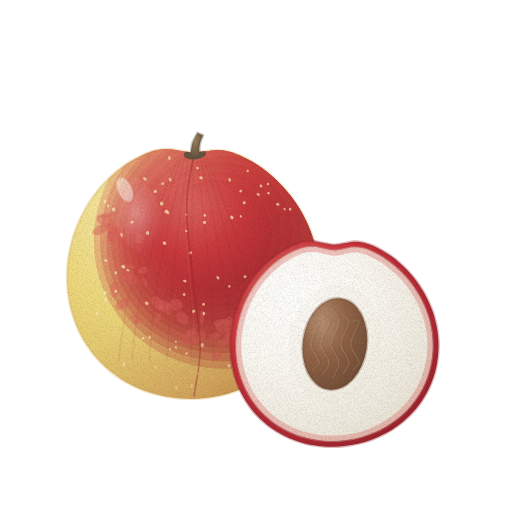
t = 0.00 s
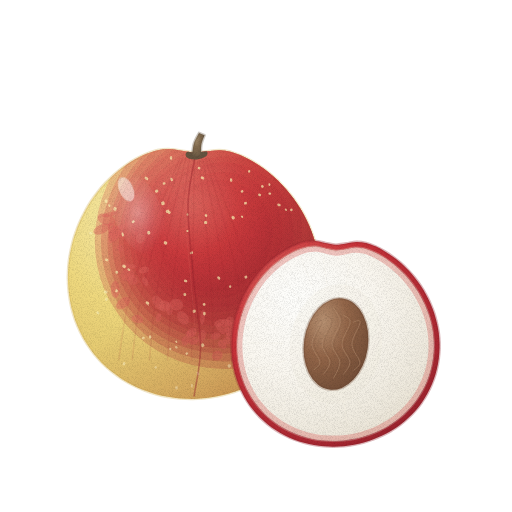
t = 1.43 s
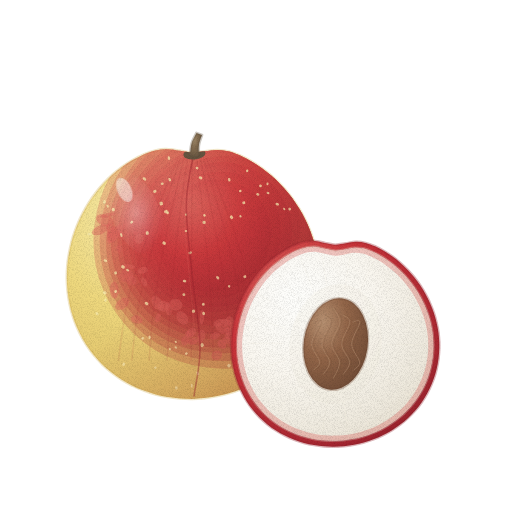
t = 2.85 s
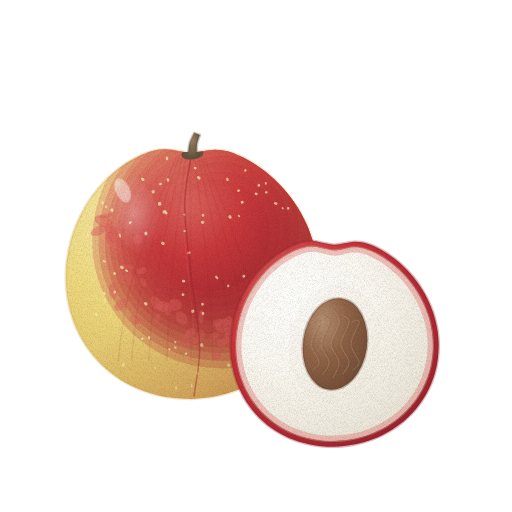
t = 3.80 s
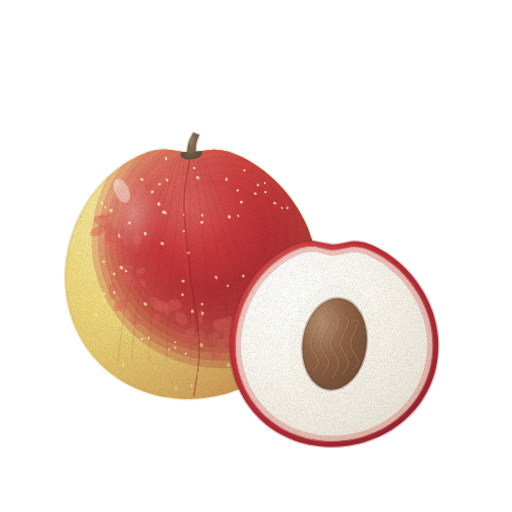
t = 4.75 s
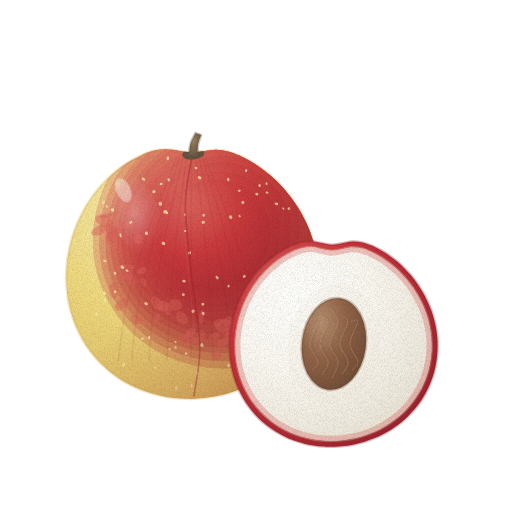
t = 6.18 s

The animated SVG that drew these frames (rendered in a browser with its animation timeline set to each time). Animation: 4 CSS @keyframes rules; one cycle of 7.60 s, repeats indefinitely.

<svg xmlns="http://www.w3.org/2000/svg" viewBox="0 0 512 512" role="img" aria-label="신비복숭아 — 움직임, 윤곽 없는 수채" data-asset="watercolor-shinbi-peach-motion" data-food="shinbi-peach" data-style="watercolor" data-variant="motion" stroke-linecap="round" stroke-linejoin="round"><title>신비복숭아</title><desc>솜털 없이 반질반질한 선홍 껍질에 연노랑 얼룩과 노란 잔점이 박힌 통 신비복숭아와, 겉과 달리 새하얀 우윳빛 과육 가운데 주름진 갈색 씨가 박힌 반쪽.</desc><style>[data-asset="watercolor-shinbi-peach-motion"] [data-part="whole"]{transform-box:view-box;transform-origin:192px 404px;animation:watercolor-shinbi-peach-motion-m0 7.6s cubic-bezier(.37,0,.63,1) -0.76s infinite}[data-asset="watercolor-shinbi-peach-motion"] [data-part="stem"]{transform-box:view-box;transform-origin:194px 156px;animation:watercolor-shinbi-peach-motion-m1 7.6s cubic-bezier(.37,0,.63,1) -2.28s infinite}[data-asset="watercolor-shinbi-peach-motion"] [data-part="half"]{transform-box:view-box;transform-origin:334px 450px;animation:watercolor-shinbi-peach-motion-m2 7.6s cubic-bezier(.37,0,.63,1) -3.648s infinite}[data-asset="watercolor-shinbi-peach-motion"] [data-part="shine"]{transform-box:fill-box;transform-origin:center;animation:watercolor-shinbi-peach-motion-m3 7.6s cubic-bezier(.37,0,.63,1) 0s infinite}@keyframes watercolor-shinbi-peach-motion-m0{0%,100%{rotate:0deg}25%{rotate:0.6deg}75%{rotate:-0.6deg}}@keyframes watercolor-shinbi-peach-motion-m1{0%,100%{rotate:0deg}25%{rotate:0.675deg}75%{rotate:-0.6deg}}@keyframes watercolor-shinbi-peach-motion-m2{0%,100%{rotate:0deg}25%{rotate:-0.6deg}75%{rotate:0.6deg}}@keyframes watercolor-shinbi-peach-motion-m3{0%,100%{opacity:0.7}25%{opacity:0.775}75%{opacity:0.625}}@media (prefers-reduced-motion:reduce){[data-asset="watercolor-shinbi-peach-motion"] *{animation:none!important}}</style><defs><radialGradient id="watercolor-shinbi-peach-motion-g-skin-soft" cx="0.3" cy="0.26" r="0.84"><stop offset="0" stop-color="#f8edaf"/><stop offset="0.45" stop-color="#eed87e"/><stop offset="0.86" stop-color="#dfc168"/><stop offset="1" stop-color="#d6b35b"/></radialGradient><clipPath id="watercolor-shinbi-peach-motion-clip0"><path d="M318.7 272 C318.8 276.2 318.8 280.5 318.5 284.7 C318.2 288.9 317.7 293.2 317 297.4 C316.3 301.5 315.4 305.7 314.2 309.8 C313 313.9 311.6 317.9 310 321.9 C308.4 325.8 306.6 329.7 304.6 333.4 C302.6 337.1 300.4 340.8 298 344.2 C295.6 347.7 293 351.1 290.3 354.2 C287.5 357.4 284.6 360.5 281.6 363.4 C278.5 366.2 275.3 368.9 272 371.5 C268.7 374 265.3 376.4 261.8 378.6 C258.3 380.7 254.7 382.8 251 384.6 C247.3 386.4 243.5 388.1 239.7 389.6 C235.9 391 232 392.3 228.1 393.5 C224.2 394.6 220.2 395.5 216.2 396.3 C212.3 397.1 208.2 397.7 204.2 398.1 C200.1 398.5 196.1 398.8 192 398.9 C187.9 398.9 183.8 398.8 179.8 398.5 C175.7 398.2 171.6 397.8 167.6 397.1 C163.6 396.4 159.5 395.6 155.6 394.5 C151.6 393.4 147.6 392.2 143.8 390.7 C139.9 389.3 136.1 387.7 132.4 385.8 C128.6 384 125 381.9 121.4 379.7 C117.9 377.5 114.5 375 111.2 372.4 C107.9 369.8 104.7 367 101.7 364.1 C98.8 361.1 95.9 357.9 93.2 354.7 C90.6 351.4 88.1 347.9 85.8 344.4 C83.5 340.8 81.4 337.1 79.5 333.3 C77.6 329.5 75.9 325.6 74.4 321.7 C73 317.7 71.7 313.6 70.6 309.6 C69.6 305.5 68.7 301.3 68.1 297.1 C67.5 293 67 288.8 66.8 284.6 C66.6 280.4 66.5 276.1 66.7 272 C66.8 267.9 67.2 263.8 67.7 259.8 C68.3 255.7 69 251.7 69.9 247.7 C70.8 243.7 71.8 239.8 73 235.9 C74.3 232 75.7 228.2 77.2 224.5 C78.8 220.7 80.5 217 82.4 213.4 C84.2 209.8 86.3 206.2 88.4 202.8 C90.6 199.4 93 196 95.5 192.8 C97.9 189.5 100.6 186.4 103.4 183.4 C106.2 180.4 109.1 177.5 112.2 174.7 C115.2 172 118.5 169.4 121.8 166.9 C125.1 164.5 128.6 162.2 132.2 160.1 C135.8 158.1 139.5 156.1 143.3 154.5 C147.1 152.9 151 151.4 155 150.5 C158.9 149.6 163 149.1 167.1 149.2 C171.2 149.2 175.3 150.3 179.5 150.8 C183.6 151.3 187.8 152.3 192 152.4 C196.2 152.4 200.4 151.6 204.5 151.2 C208.6 150.8 212.7 149.9 216.8 149.9 C220.8 150 224.8 150.6 228.7 151.5 C232.6 152.5 236.5 154.1 240.2 155.7 C244 157.3 247.6 159.3 251.1 161.3 C254.7 163.4 258.1 165.7 261.5 168.1 C264.8 170.4 268 173 271.1 175.7 C274.1 178.3 277.1 181.1 279.9 184.1 C282.8 187 285.5 190 288 193.2 C290.6 196.3 293 199.6 295.3 203 C297.6 206.3 299.8 209.8 301.8 213.3 C303.7 216.9 305.6 220.5 307.3 224.3 C308.9 228 310.5 231.8 311.8 235.7 C313.1 239.5 314.3 243.5 315.3 247.5 C316.2 251.5 317 255.5 317.6 259.6 C318.2 263.7 318.5 267.8 318.7 272Z"/></clipPath><radialGradient id="watercolor-shinbi-peach-motion-g-red-soft" cx="0.3" cy="0.26" r="0.84"><stop offset="0" stop-color="#da625c"/><stop offset="0.45" stop-color="#c83339"/><stop offset="0.86" stop-color="#aa2832"/><stop offset="1" stop-color="#97222d"/></radialGradient><linearGradient id="watercolor-shinbi-peach-motion-fade3" x1="0" y1="0" x2="1" y2="1"><stop offset="0" stop-color="#97222d" stop-opacity="0"/><stop offset="0.45" stop-color="#97222d" stop-opacity="0"/><stop offset="1" stop-color="#97222d" stop-opacity="0.32"/></linearGradient><radialGradient id="watercolor-shinbi-peach-motion-gloss"><stop stop-color="#fffdf9" stop-opacity=".85"/><stop offset=".6" stop-color="#fffdf9" stop-opacity=".25"/><stop offset="1" stop-color="#fffdf9" stop-opacity="0"/></radialGradient><radialGradient id="watercolor-shinbi-peach-motion-g-stem-soft" cx="0.3" cy="0.26" r="0.84"><stop offset="0" stop-color="#a08a6a"/><stop offset="0.45" stop-color="#826b4f"/><stop offset="0.86" stop-color="#705d46"/><stop offset="1" stop-color="#655440"/></radialGradient><radialGradient id="watercolor-shinbi-peach-motion-g-flesh-soft" cx="0.3" cy="0.26" r="0.84"><stop offset="0" stop-color="#fefefc"/><stop offset="0.45" stop-color="#faf7f0"/><stop offset="0.86" stop-color="#eee9dd"/><stop offset="1" stop-color="#e7e0d1"/></radialGradient><clipPath id="watercolor-shinbi-peach-motion-clip1"><path d="M432.5 342 C432.7 345.3 432.6 348.6 432.4 351.9 C432.2 355.2 431.8 358.5 431.2 361.7 C430.7 365 429.9 368.2 429 371.4 C428.1 374.6 427.1 377.7 425.8 380.8 C424.6 383.8 423.1 386.9 421.6 389.8 C420 392.6 418.3 395.5 416.4 398.2 C414.6 400.9 412.5 403.5 410.4 406 C408.3 408.5 406 410.8 403.7 413.1 C401.3 415.3 398.8 417.4 396.2 419.4 C393.7 421.3 391 423.2 388.3 424.9 C385.6 426.6 382.7 428.1 379.9 429.6 C377 431 374.1 432.3 371.1 433.4 C368.2 434.6 365.1 435.6 362.1 436.5 C359 437.3 356 438.1 352.9 438.7 C349.8 439.3 346.6 439.8 343.5 440.1 C340.3 440.4 337.2 440.6 334 440.7 C330.8 440.7 327.7 440.6 324.5 440.4 C321.3 440.2 318.2 439.8 315 439.3 C311.9 438.8 308.8 438.1 305.7 437.3 C302.6 436.5 299.5 435.5 296.5 434.4 C293.5 433.2 290.5 432 287.6 430.5 C284.7 429.1 281.9 427.5 279.1 425.8 C276.4 424 273.7 422.1 271.2 420.1 C268.6 418.1 266.1 415.9 263.8 413.6 C261.5 411.3 259.3 408.8 257.2 406.3 C255.1 403.7 253.2 401.1 251.4 398.3 C249.6 395.5 248 392.6 246.5 389.7 C245 386.8 243.7 383.7 242.6 380.6 C241.4 377.5 240.4 374.4 239.6 371.2 C238.8 368 238.1 364.8 237.6 361.6 C237.1 358.3 236.8 355 236.6 351.8 C236.4 348.5 236.4 345.2 236.5 342 C236.7 338.8 236.9 335.6 237.3 332.5 C237.8 329.3 238.3 326.2 239 323.1 C239.7 320 240.5 316.9 241.5 313.9 C242.4 310.9 243.5 307.9 244.7 305 C245.9 302.1 247.3 299.2 248.7 296.4 C250.2 293.6 251.8 290.9 253.5 288.2 C255.2 285.5 257 282.9 258.9 280.4 C260.8 277.9 262.9 275.4 265.1 273.1 C267.2 270.7 269.5 268.5 271.9 266.3 C274.3 264.2 276.8 262.2 279.4 260.3 C282 258.4 284.7 256.6 287.5 255 C290.3 253.4 293.2 251.9 296.1 250.6 C299.1 249.4 302.1 248.3 305.2 247.7 C308.3 247 311.4 246.8 314.6 247 C317.8 247.3 321 248.4 324.3 249.1 C327.5 249.7 330.8 250.7 334 250.7 C337.2 250.8 340.5 249.9 343.7 249.4 C346.9 248.8 350.1 247.8 353.3 247.6 C356.4 247.5 359.5 247.8 362.6 248.4 C365.6 249.1 368.6 250.3 371.5 251.6 C374.4 252.8 377.3 254.3 380 255.9 C382.8 257.5 385.4 259.3 388 261.2 C390.6 263 393.1 265 395.5 267.1 C397.9 269.1 400.2 271.3 402.4 273.6 C404.6 275.9 406.7 278.2 408.7 280.7 C410.7 283.1 412.6 285.7 414.4 288.3 C416.1 290.9 417.8 293.6 419.4 296.4 C420.9 299.1 422.3 302 423.7 304.9 C425 307.8 426.1 310.7 427.2 313.7 C428.2 316.7 429.1 319.8 429.9 322.9 C430.6 326 431.2 329.2 431.7 332.4 C432.1 335.6 432.4 338.7 432.5 342Z"/></clipPath><linearGradient id="watercolor-shinbi-peach-motion-fade8" x1="0" y1="0" x2="1" y2="1"><stop offset="0" stop-color="#e7e0d1" stop-opacity="0"/><stop offset="0.62" stop-color="#e7e0d1" stop-opacity="0"/><stop offset="1" stop-color="#e7e0d1" stop-opacity="0.14"/></linearGradient><radialGradient id="watercolor-shinbi-peach-motion-g-pit-soft" cx="0.3" cy="0.26" r="0.84"><stop offset="0" stop-color="#b69071"/><stop offset="0.45" stop-color="#936649"/><stop offset="0.86" stop-color="#7b543c"/><stop offset="1" stop-color="#6d4934"/></radialGradient><clipPath id="watercolor-shinbi-peach-motion-clip2"><path d="M303.3 339.5 A32 46 8 1 0 366.7 348.5 A32 46 8 1 0 303.3 339.5Z"/></clipPath><linearGradient id="watercolor-shinbi-peach-motion-fade11" x1="0" y1="0" x2="1" y2="1"><stop offset="0" stop-color="#6d4934" stop-opacity="0"/><stop offset="0.43" stop-color="#6d4934" stop-opacity="0"/><stop offset="1" stop-color="#6d4934" stop-opacity="0.3"/></linearGradient><filter id="watercolor-shinbi-peach-motion-fx" filterUnits="userSpaceOnUse" x="0" y="0" width="512" height="512" color-interpolation-filters="sRGB"><feTurbulence type="fractalNoise" baseFrequency="0.05" numOctaves="2" seed="7" result="w"/><feDisplacementMap in="SourceGraphic" in2="w" scale="1.4" xChannelSelector="R" yChannelSelector="G" result="d"/><feTurbulence type="fractalNoise" baseFrequency="1.35" numOctaves="2" seed="3" result="n"/><feColorMatrix in="n" type="matrix" values="0 0 0 0 0 0 0 0 0 0 0 0 0 0 0 0.24 0 0 0 -0.101" result="na"/><feComposite in="na" in2="d" operator="in" result="g"/><feMerge><feMergeNode in="d"/><feMergeNode in="g"/></feMerge></filter></defs><g filter="url(#watercolor-shinbi-peach-motion-fx)"><g data-part="whole"><path d="M318.7 272 C318.8 276.2 318.8 280.5 318.5 284.7 C318.2 288.9 317.7 293.2 317 297.4 C316.3 301.5 315.4 305.7 314.2 309.8 C313 313.9 311.6 317.9 310 321.9 C308.4 325.8 306.6 329.7 304.6 333.4 C302.6 337.1 300.4 340.8 298 344.2 C295.6 347.7 293 351.1 290.3 354.2 C287.5 357.4 284.6 360.5 281.6 363.4 C278.5 366.2 275.3 368.9 272 371.5 C268.7 374 265.3 376.4 261.8 378.6 C258.3 380.7 254.7 382.8 251 384.6 C247.3 386.4 243.5 388.1 239.7 389.6 C235.9 391 232 392.3 228.1 393.5 C224.2 394.6 220.2 395.5 216.2 396.3 C212.3 397.1 208.2 397.7 204.2 398.1 C200.1 398.5 196.1 398.8 192 398.9 C187.9 398.9 183.8 398.8 179.8 398.5 C175.7 398.2 171.6 397.8 167.6 397.1 C163.6 396.4 159.5 395.6 155.6 394.5 C151.6 393.4 147.6 392.2 143.8 390.7 C139.9 389.3 136.1 387.7 132.4 385.8 C128.6 384 125 381.9 121.4 379.7 C117.9 377.5 114.5 375 111.2 372.4 C107.9 369.8 104.7 367 101.7 364.1 C98.8 361.1 95.9 357.9 93.2 354.7 C90.6 351.4 88.1 347.9 85.8 344.4 C83.5 340.8 81.4 337.1 79.5 333.3 C77.6 329.5 75.9 325.6 74.4 321.7 C73 317.7 71.7 313.6 70.6 309.6 C69.6 305.5 68.7 301.3 68.1 297.1 C67.5 293 67 288.8 66.8 284.6 C66.6 280.4 66.5 276.1 66.7 272 C66.8 267.9 67.2 263.8 67.7 259.8 C68.3 255.7 69 251.7 69.9 247.7 C70.8 243.7 71.8 239.8 73 235.9 C74.3 232 75.7 228.2 77.2 224.5 C78.8 220.7 80.5 217 82.4 213.4 C84.2 209.8 86.3 206.2 88.4 202.8 C90.6 199.4 93 196 95.5 192.8 C97.9 189.5 100.6 186.4 103.4 183.4 C106.2 180.4 109.1 177.5 112.2 174.7 C115.2 172 118.5 169.4 121.8 166.9 C125.1 164.5 128.6 162.2 132.2 160.1 C135.8 158.1 139.5 156.1 143.3 154.5 C147.1 152.9 151 151.4 155 150.5 C158.9 149.6 163 149.1 167.1 149.2 C171.2 149.2 175.3 150.3 179.5 150.8 C183.6 151.3 187.8 152.3 192 152.4 C196.2 152.4 200.4 151.6 204.5 151.2 C208.6 150.8 212.7 149.9 216.8 149.9 C220.8 150 224.8 150.6 228.7 151.5 C232.6 152.5 236.5 154.1 240.2 155.7 C244 157.3 247.6 159.3 251.1 161.3 C254.7 163.4 258.1 165.7 261.5 168.1 C264.8 170.4 268 173 271.1 175.7 C274.1 178.3 277.1 181.1 279.9 184.1 C282.8 187 285.5 190 288 193.2 C290.6 196.3 293 199.6 295.3 203 C297.6 206.3 299.8 209.8 301.8 213.3 C303.7 216.9 305.6 220.5 307.3 224.3 C308.9 228 310.5 231.8 311.8 235.7 C313.1 239.5 314.3 243.5 315.3 247.5 C316.2 251.5 317 255.5 317.6 259.6 C318.2 263.7 318.5 267.8 318.7 272Z" fill="url(#watercolor-shinbi-peach-motion-g-skin-soft)" stroke="#d6b35b" stroke-width="2.6" stroke-opacity="0.32"/><g clip-path="url(#watercolor-shinbi-peach-motion-clip0)"><path d="M116.4 313.7 A146 132 -35 1 0 355.6 146.3 A146 132 -35 1 0 116.4 313.7Z" fill="url(#watercolor-shinbi-peach-motion-g-red-soft)" opacity="0.24"/><path d="M121 309.7 A138 125 -35 1 0 347 151.3 A138 125 -35 1 0 121 309.7Z" fill="url(#watercolor-shinbi-peach-motion-g-red-soft)" opacity="0.24"/><path d="M125.5 305.6 A130 118 -35 1 0 338.5 156.4 A130 118 -35 1 0 125.5 305.6Z" fill="url(#watercolor-shinbi-peach-motion-g-red-soft)" opacity="0.24"/><path d="M130.1 301.5 A122 111 -35 1 0 329.9 161.5 A122 111 -35 1 0 130.1 301.5Z" fill="url(#watercolor-shinbi-peach-motion-g-red-soft)" opacity="0.24"/><path d="M134.6 297.4 A114 104 -35 1 0 321.4 166.6 A114 104 -35 1 0 134.6 297.4Z" fill="url(#watercolor-shinbi-peach-motion-g-red-soft)" opacity="0.24"/><path d="M139.2 293.3 A106 97 -35 1 0 312.8 171.7 A106 97 -35 1 0 139.2 293.3Z" fill="url(#watercolor-shinbi-peach-motion-g-red-soft)" opacity="0.24"/><path d="M143.7 289.2 A98 90 -35 1 0 304.3 176.8 A98 90 -35 1 0 143.7 289.2Z" fill="url(#watercolor-shinbi-peach-motion-g-red-soft)" opacity="0.24"/><path d="M148.3 285.1 A90 83 -35 1 0 295.7 181.9 A90 83 -35 1 0 148.3 285.1Z" fill="url(#watercolor-shinbi-peach-motion-g-red-soft)" opacity="0.24"/><path d="M152.8 281 A82 76 -35 1 0 287.2 187 A82 76 -35 1 0 152.8 281Z" fill="url(#watercolor-shinbi-peach-motion-g-red-soft)" opacity="0.24"/><path d="M157.4 276.9 A74 69 -35 1 0 278.6 192.1 A74 69 -35 1 0 157.4 276.9Z" fill="url(#watercolor-shinbi-peach-motion-g-red-soft)" opacity="0.24"/><path d="M161.9 272.9 A66 62 -35 1 0 270.1 197.1 A66 62 -35 1 0 161.9 272.9Z" fill="url(#watercolor-shinbi-peach-motion-g-red-soft)" opacity="0.24"/><path d="M166.5 268.8 A58 55 -35 1 0 261.5 202.2 A58 55 -35 1 0 166.5 268.8Z" fill="url(#watercolor-shinbi-peach-motion-g-red-soft)" opacity="0.24"/><path d="M107.7 226.5 A8.7 4.4 155.5 1 0 91.8 233.7 A8.7 4.4 155.5 1 0 107.7 226.5Z" fill="#da625c" opacity="0.45"/><path d="M255.8 322.8 A7.8 3.2 118.8 1 0 248.3 336.6 A7.8 3.2 118.8 1 0 255.8 322.8Z" fill="#da625c" opacity="0.45"/><path d="M122.6 226 A4 2.1 160.1 1 0 115.1 228.7 A4 2.1 160.1 1 0 122.6 226Z" fill="#da625c" opacity="0.45"/><path d="M181.4 338.7 A3.9 5.2 23.6 1 0 188.6 341.9 A3.9 5.2 23.6 1 0 181.4 338.7Z" fill="#da625c" opacity="0.45"/><path d="M217 319.7 A3.4 4.9 64.6 1 0 219.9 325.8 A3.4 4.9 64.6 1 0 217 319.7Z" fill="#da625c" opacity="0.45"/><path d="M115 213.5 A7.7 2.1 166.6 1 0 100 217 A7.7 2.1 166.6 1 0 115 213.5Z" fill="#da625c" opacity="0.45"/><path d="M269.8 327.9 A7.5 3 58.1 1 0 277.8 340.7 A7.5 3 58.1 1 0 269.8 327.9Z" fill="#da625c" opacity="0.45"/><path d="M138.4 208.3 A5.5 5.7 145.9 1 0 129.3 214.5 A5.5 5.7 145.9 1 0 138.4 208.3Z" fill="#da625c" opacity="0.45"/><path d="M250.5 348.9 A4 4.4 134.4 1 0 244.9 354.7 A4 4.4 134.4 1 0 250.5 348.9Z" fill="#da625c" opacity="0.45"/><path d="M246.9 318.5 A6.3 3 155.5 1 0 235.5 323.7 A6.3 3 155.5 1 0 246.9 318.5Z" fill="#da625c" opacity="0.45"/><path d="M107.4 223.7 A9 4.2 63.6 1 0 115.4 239.9 A9 4.2 63.6 1 0 107.4 223.7Z" fill="#da625c" opacity="0.45"/><path d="M128.4 299.1 A8 4.6 142.6 1 0 115.7 308.8 A8 4.6 142.6 1 0 128.4 299.1Z" fill="#da625c" opacity="0.45"/><path d="M277.7 324.5 A7.9 2.1 155.7 1 0 263.4 331 A7.9 2.1 155.7 1 0 277.7 324.5Z" fill="#da625c" opacity="0.45"/><path d="M159.2 313.8 A4.4 2.5 110.7 1 0 156.1 322 A4.4 2.5 110.7 1 0 159.2 313.8Z" fill="#da625c" opacity="0.45"/><path d="M197.4 340.1 A4.9 3.3 165.8 1 0 187.9 342.5 A4.9 3.3 165.8 1 0 197.4 340.1Z" fill="#da625c" opacity="0.45"/><path d="M238.7 319.4 A3.6 4.8 37.8 1 0 244.3 323.7 A3.6 4.8 37.8 1 0 238.7 319.4Z" fill="#da625c" opacity="0.45"/><path d="M202.4 309.4 A7.6 2.3 94.2 1 0 201.2 324.6 A7.6 2.3 94.2 1 0 202.4 309.4Z" fill="#da625c" opacity="0.45"/><path d="M168.7 304 A6.8 5.2 7.1 1 0 182.1 305.7 A6.8 5.2 7.1 1 0 168.7 304Z" fill="#da625c" opacity="0.45"/><path d="M232.6 339.2 A5.2 3.3 170.2 1 0 222.4 341 A5.2 3.3 170.2 1 0 232.6 339.2Z" fill="#da625c" opacity="0.45"/><path d="M171.4 308.5 A3.1 6 172.5 1 0 165.3 309.4 A3.1 6 172.5 1 0 171.4 308.5Z" fill="#da625c" opacity="0.45"/><path d="M226.2 328.3 A3.9 3.7 57.7 1 0 230.5 334.9 A3.9 3.7 57.7 1 0 226.2 328.3Z" fill="#da625c" opacity="0.45"/><path d="M296.9 306.6 A3.6 3.5 171.8 1 0 289.9 307.7 A3.6 3.5 171.8 1 0 296.9 306.6Z" fill="#da625c" opacity="0.45"/><path d="M134.6 237.1 A4.4 5 24.4 1 0 142.7 240.8 A4.4 5 24.4 1 0 134.6 237.1Z" fill="#da625c" opacity="0.45"/><path d="M213.6 332.6 A3.4 4.8 68.5 1 0 216.1 338.9 A3.4 4.8 68.5 1 0 213.6 332.6Z" fill="#da625c" opacity="0.45"/><path d="M250.6 315.9 A6.7 2.9 69.4 1 0 255.4 328.4 A6.7 2.9 69.4 1 0 250.6 315.9Z" fill="#da625c" opacity="0.45"/><path d="M147.7 269 A5.3 3.2 164.1 1 0 137.5 272 A5.3 3.2 164.1 1 0 147.7 269Z" fill="#da625c" opacity="0.45"/><path d="M108.9 231.8 A6.1 2.3 88.4 1 0 109.3 244 A6.1 2.3 88.4 1 0 108.9 231.8Z" fill="#da625c" opacity="0.45"/><path d="M167.3 302.7 A5.4 5.6 139 1 0 159.1 309.8 A5.4 5.6 139 1 0 167.3 302.7Z" fill="#da625c" opacity="0.45"/><path d="M272.1 317.9 A6.8 3.7 17.9 1 0 285 322.1 A6.8 3.7 17.9 1 0 272.1 317.9Z" fill="#da625c" opacity="0.45"/><path d="M120.2 245.7 A3.3 3.3 115.2 1 0 117.4 251.7 A3.3 3.3 115.2 1 0 120.2 245.7Z" fill="#da625c" opacity="0.45"/><path d="M142.2 277.8 A4.5 2.6 67.7 1 0 145.7 286.2 A4.5 2.6 67.7 1 0 142.2 277.8Z" fill="#da625c" opacity="0.45"/><path d="M248.4 339.9 A3.3 2.3 50.4 1 0 252.6 345 A3.3 2.3 50.4 1 0 248.4 339.9Z" fill="#da625c" opacity="0.45"/><path d="M300.5 337.6 A7.2 3.4 140.6 1 0 289.3 346.7 A7.2 3.4 140.6 1 0 300.5 337.6Z" fill="#da625c" opacity="0.45"/><path d="M132 271.5 A7.1 5.8 145.7 1 0 120.3 279.5 A7.1 5.8 145.7 1 0 132 271.5Z" fill="#da625c" opacity="0.45"/><path d="M218.5 340.5 A5 3.8 50.2 1 0 224.9 348.2 A5 3.8 50.2 1 0 218.5 340.5Z" fill="#da625c" opacity="0.45"/><path d="M129.5 276.3 A4.9 4.1 66.7 1 0 133.3 285.2 A4.9 4.1 66.7 1 0 129.5 276.3Z" fill="#da625c" opacity="0.45"/><path d="M281.3 315.5 A7.4 4.9 172.7 1 0 266.5 317.4 A7.4 4.9 172.7 1 0 281.3 315.5Z" fill="#da625c" opacity="0.45"/><path d="M243 320 A5 5.1 139.9 1 0 235.4 326.4 A5 5.1 139.9 1 0 243 320Z" fill="#da625c" opacity="0.45"/><path d="M234 338.9 A5.7 5.6 74.1 1 0 237.1 349.8 A5.7 5.6 74.1 1 0 234 338.9Z" fill="#da625c" opacity="0.45"/><path d="M152.5 296.6 A8.4 4.7 54.1 1 0 162.4 310.3 A8.4 4.7 54.1 1 0 152.5 296.6Z" fill="#da625c" opacity="0.45"/><path d="M274.6 343.9 A4.1 4.6 102 1 0 272.9 351.9 A4.1 4.6 102 1 0 274.6 343.9Z" fill="#da625c" opacity="0.45"/><path d="M241.4 330.4 A3.6 5.5 160.9 1 0 234.6 332.8 A3.6 5.5 160.9 1 0 241.4 330.4Z" fill="#da625c" opacity="0.45"/><path d="M216.6 323.2 A6.2 4 52.9 1 0 224.1 333.1 A6.2 4 52.9 1 0 216.6 323.2Z" fill="#da625c" opacity="0.45"/><path d="M96.1 217.3 A9 5.3 21.1 1 0 112.9 223.7 A9 5.3 21.1 1 0 96.1 217.3Z" fill="#da625c" opacity="0.45"/><path d="M131 317.9 A5.9 3.9 16.5 1 0 142.4 321.3 A5.9 3.9 16.5 1 0 131 317.9Z" fill="#da625c" opacity="0.45"/><path d="M114.9 226.3 A8.3 5.7 103.4 1 0 111 242.5 A8.3 5.7 103.4 1 0 114.9 226.3Z" fill="#da625c" opacity="0.45"/><path d="M113.8 281.8 A8.4 4.4 88.5 1 0 114.3 298.7 A8.4 4.4 88.5 1 0 113.8 281.8Z" fill="#da625c" opacity="0.45"/><path d="M230.1 316.4 A7.4 4.6 99.7 1 0 227.7 330.9 A7.4 4.6 99.7 1 0 230.1 316.4Z" fill="#da625c" opacity="0.45"/><path d="M225.1 334.7 A4 3.3 10.5 1 0 232.9 336.2 A4 3.3 10.5 1 0 225.1 334.7Z" fill="#da625c" opacity="0.45"/><path d="M279.9 314.5 A4.4 5.4 78 1 0 281.7 323.2 A4.4 5.4 78 1 0 279.9 314.5Z" fill="#da625c" opacity="0.45"/><path d="M190.1 330.3 A3.8 4.6 101.2 1 0 188.7 337.8 A3.8 4.6 101.2 1 0 190.1 330.3Z" fill="#da625c" opacity="0.45"/><path d="M122.3 232.9 A3.2 5.6 176.7 1 0 115.9 233.3 A3.2 5.6 176.7 1 0 122.3 232.9Z" fill="#da625c" opacity="0.45"/><path d="M214.9 351 A4.6 5.5 66.4 1 0 218.6 359.5 A4.6 5.5 66.4 1 0 214.9 351Z" fill="#da625c" opacity="0.45"/><path d="M298.5 316 A4.6 4.3 77.7 1 0 300.5 324.9 A4.6 4.3 77.7 1 0 298.5 316Z" fill="#da625c" opacity="0.45"/><path d="M188.5 329.6 A3.9 5 46.3 1 0 193.9 335.2 A3.9 5 46.3 1 0 188.5 329.6Z" fill="#da625c" opacity="0.45"/><path d="M120.4 265.7 A7.4 2.3 5.7 1 0 135.2 267.2 A7.4 2.3 5.7 1 0 120.4 265.7Z" fill="#da625c" opacity="0.45"/><path d="M268.1 345.2 A4.4 2.3 35.8 1 0 275.3 350.4 A4.4 2.3 35.8 1 0 268.1 345.2Z" fill="#da625c" opacity="0.45"/><path d="M202.9 329.7 A6.9 3.9 105.5 1 0 199.2 343 A6.9 3.9 105.5 1 0 202.9 329.7Z" fill="#da625c" opacity="0.45"/><path d="M178 311.7 A7.4 5.1 56.6 1 0 186.2 324.1 A7.4 5.1 56.6 1 0 178 311.7Z" fill="#da625c" opacity="0.45"/><path d="M220.4 320.8 A5.5 3.3 14.5 1 0 231.1 323.5 A5.5 3.3 14.5 1 0 220.4 320.8Z" fill="#da625c" opacity="0.45"/><path d="M177.3 158.6 C172.6 170.4 157.7 205.6 149.4 229.2 C141.2 252.7 133 277.9 127.8 299.7 C122.7 321.6 120 350.1 118.4 360.2" fill="none" stroke="#97222d" stroke-width="1.6" opacity="0.1"/><path d="M179.9 158.6 C176.1 170.4 163.9 205.6 157.1 229.2 C150.4 252.7 143.7 277.9 139.5 299.7 C135.2 321.6 133 350.1 131.7 360.2" fill="none" stroke="#97222d" stroke-width="1.6" opacity="0.1"/><path d="M183.4 158.6 C180.7 170.4 171.9 205.6 167.1 229.2 C162.3 252.7 157.5 277.9 154.5 299.7 C151.5 321.6 149.9 350.1 149 360.2" fill="none" stroke="#97222d" stroke-width="1.6" opacity="0.1"/><path d="M187 158.6 C185.5 170.4 180.4 205.6 177.7 229.2 C174.9 252.7 172.1 277.9 170.4 299.7 C168.7 321.6 167.7 350.1 167.2 360.2" fill="none" stroke="#97222d" stroke-width="1.6" opacity="0.1"/><path d="M191.8 158.6 C191.8 170.4 191.6 205.6 191.5 229.2 C191.4 252.7 191.2 277.9 191.2 299.7 C191.1 321.6 191.1 350.1 191.1 360.2" fill="none" stroke="#97222d" stroke-width="1.6" opacity="0.1"/><path d="M196.3 158.6 C197.6 170.4 202 205.6 204.4 229.2 C206.8 252.7 209.2 277.9 210.7 299.7 C212.2 321.6 213 350.1 213.4 360.2" fill="none" stroke="#97222d" stroke-width="1.6" opacity="0.1"/><path d="M199.9 158.6 C202.4 170.4 210.4 205.6 214.8 229.2 C219.2 252.7 223.6 277.9 226.4 299.7 C229.1 321.6 230.6 350.1 231.4 360.2" fill="none" stroke="#97222d" stroke-width="1.6" opacity="0.1"/><path d="M203.2 158.6 C206.7 170.4 218.1 205.6 224.3 229.2 C230.6 252.7 236.8 277.9 240.7 299.7 C244.6 321.6 246.7 350.1 247.9 360.2" fill="none" stroke="#97222d" stroke-width="1.6" opacity="0.1"/><path d="M206.2 158.6 C210.7 170.4 225.1 205.6 233.1 229.2 C241 252.7 248.9 277.9 253.9 299.7 C258.9 321.6 261.5 350.1 263 360.2" fill="none" stroke="#97222d" stroke-width="1.6" opacity="0.1"/><path d="M168.3 156.4 A1.8 1 83.5 1 0 168.7 159.9 A1.8 1 83.5 1 0 168.3 156.4Z" fill="#f8edaf" opacity="0.75"/><path d="M144.8 302.5 A1.9 1.3 31.3 1 0 148 304.5 A1.9 1.3 31.3 1 0 144.8 302.5Z" fill="#f8edaf" opacity="0.75"/><path d="M146.8 231.4 A1.8 1.3 84.5 1 0 147.2 234.9 A1.8 1.3 84.5 1 0 146.8 231.4Z" fill="#f8edaf" opacity="0.75"/><path d="M168.5 178.1 A1.8 1.2 62.1 1 0 170.2 181.3 A1.8 1.2 62.1 1 0 168.5 178.1Z" fill="#f8edaf" opacity="0.75"/><path d="M102.7 292.5 A1.9 1.4 11.1 1 0 106.4 293.3 A1.9 1.4 11.1 1 0 102.7 292.5Z" fill="#f8edaf" opacity="0.75"/><path d="M281.4 256 A1.3 1.5 11.5 1 0 283.8 256.5 A1.3 1.5 11.5 1 0 281.4 256Z" fill="#f8edaf" opacity="0.75"/><path d="M256 193.6 A1.6 1.1 24.2 1 0 258.9 194.9 A1.6 1.1 24.2 1 0 256 193.6Z" fill="#f8edaf" opacity="0.75"/><path d="M243.2 201.4 A1.3 1.1 78.5 1 0 243.7 203.8 A1.3 1.1 78.5 1 0 243.2 201.4Z" fill="#f8edaf" opacity="0.75"/><path d="M286.6 313.6 A1.9 1.1 64 1 0 288.2 316.9 A1.9 1.1 64 1 0 286.6 313.6Z" fill="#f8edaf" opacity="0.75"/><path d="M239.4 189.8 A1.2 1.4 65.5 1 0 240.4 192 A1.2 1.4 65.5 1 0 239.4 189.8Z" fill="#f8edaf" opacity="0.75"/><path d="M203.8 220.9 A1.5 1.3 88.1 1 0 203.8 223.8 A1.5 1.3 88.1 1 0 203.8 220.9Z" fill="#f8edaf" opacity="0.75"/><path d="M257.7 294.7 A1.3 1.1 24.7 1 0 260 295.7 A1.3 1.1 24.7 1 0 257.7 294.7Z" fill="#f8edaf" opacity="0.75"/><path d="M245.7 170.5 A1.1 1.3 16.1 1 0 247.9 171.1 A1.1 1.3 16.1 1 0 245.7 170.5Z" fill="#f8edaf" opacity="0.75"/><path d="M87.3 234.1 A1.7 0.9 4.1 1 0 90.6 234.4 A1.7 0.9 4.1 1 0 87.3 234.1Z" fill="#f8edaf" opacity="0.75"/><path d="M111.5 209.2 A1.6 1.5 18.8 1 0 114.5 210.2 A1.6 1.5 18.8 1 0 111.5 209.2Z" fill="#f8edaf" opacity="0.75"/><path d="M103.6 260.3 A1.7 1 16.8 1 0 106.8 261.3 A1.7 1 16.8 1 0 103.6 260.3Z" fill="#f8edaf" opacity="0.75"/><path d="M120.5 233.3 A2 0.9 74.4 1 0 121.5 237.1 A2 0.9 74.4 1 0 120.5 233.3Z" fill="#f8edaf" opacity="0.75"/><path d="M162.4 242.3 A1.8 1.3 32 1 0 165.4 244.1 A1.8 1.3 32 1 0 162.4 242.3Z" fill="#f8edaf" opacity="0.75"/><path d="M270.9 296.5 A1.2 1.5 56.8 1 0 272.2 298.5 A1.2 1.5 56.8 1 0 270.9 296.5Z" fill="#f8edaf" opacity="0.75"/><path d="M189.5 251.7 A1.2 1.4 71 1 0 190.3 253.9 A1.2 1.4 71 1 0 189.5 251.7Z" fill="#f8edaf" opacity="0.75"/><path d="M160.4 183.8 A1.5 1.2 1.3 1 0 163.4 183.9 A1.5 1.2 1.3 1 0 160.4 183.8Z" fill="#f8edaf" opacity="0.75"/><path d="M235.8 323.2 A1.4 1 42.4 1 0 237.9 325.2 A1.4 1 42.4 1 0 235.8 323.2Z" fill="#f8edaf" opacity="0.75"/><path d="M114.2 291.2 A1.3 1.3 19.9 1 0 116.6 292.1 A1.3 1.3 19.9 1 0 114.2 291.2Z" fill="#f8edaf" opacity="0.75"/><path d="M275.6 327.5 A1.5 1.3 5.3 1 0 278.5 327.8 A1.5 1.3 5.3 1 0 275.6 327.5Z" fill="#f8edaf" opacity="0.75"/><path d="M176.2 386.4 A1.6 1.1 86 1 0 176.5 389.5 A1.6 1.1 86 1 0 176.2 386.4Z" fill="#f8edaf" opacity="0.75"/><path d="M227.8 286 A1.1 1.3 10.7 1 0 230.1 286.4 A1.1 1.3 10.7 1 0 227.8 286Z" fill="#f8edaf" opacity="0.75"/><path d="M266.3 192.4 A1.4 1.1 17.3 1 0 269 193.3 A1.4 1.1 17.3 1 0 266.3 192.4Z" fill="#f8edaf" opacity="0.75"/><path d="M227.7 364.5 A1.6 1.4 41.8 1 0 230 366.6 A1.6 1.4 41.8 1 0 227.7 364.5Z" fill="#f8edaf" opacity="0.75"/><path d="M203.3 214.2 A1.4 1.3 55.2 1 0 204.9 216.5 A1.4 1.3 55.2 1 0 203.3 214.2Z" fill="#f8edaf" opacity="0.75"/><path d="M299.1 247.9 A1.5 1.1 33.9 1 0 301.6 249.6 A1.5 1.1 33.9 1 0 299.1 247.9Z" fill="#f8edaf" opacity="0.75"/><path d="M122.6 363.9 A1.2 1.4 25.2 1 0 124.7 364.9 A1.2 1.4 25.2 1 0 122.6 363.9Z" fill="#f8edaf" opacity="0.75"/><path d="M200.9 343.7 A1.8 1.4 52.7 1 0 203 346.5 A1.8 1.4 52.7 1 0 200.9 343.7Z" fill="#f8edaf" opacity="0.75"/><path d="M154 190.1 A1.5 1.5 70.1 1 0 155 192.9 A1.5 1.5 70.1 1 0 154 190.1Z" fill="#f8edaf" opacity="0.75"/><path d="M185.4 213.4 A1.2 1 76.2 1 0 185.9 215.8 A1.2 1 76.2 1 0 185.4 213.4Z" fill="#f8edaf" opacity="0.75"/><path d="M165.2 210.2 A1.5 1.5 73.4 1 0 166 213 A1.5 1.5 73.4 1 0 165.2 210.2Z" fill="#f8edaf" opacity="0.75"/><path d="M149.3 335.7 A1.7 1.2 82.4 1 0 149.7 339.1 A1.7 1.2 82.4 1 0 149.3 335.7Z" fill="#f8edaf" opacity="0.75"/><path d="M254.6 318 A1.9 1.3 69.5 1 0 255.9 321.6 A1.9 1.3 69.5 1 0 254.6 318Z" fill="#f8edaf" opacity="0.75"/><path d="M197 371.6 A1.9 1 69.3 1 0 198.3 375.1 A1.9 1 69.3 1 0 197 371.6Z" fill="#f8edaf" opacity="0.75"/><path d="M106.7 205 A1.5 1 65.1 1 0 108 207.7 A1.5 1 65.1 1 0 106.7 205Z" fill="#f8edaf" opacity="0.75"/><path d="M103.7 200.3 A1.8 1.3 78.7 1 0 104.4 203.8 A1.8 1.3 78.7 1 0 103.7 200.3Z" fill="#f8edaf" opacity="0.75"/><path d="M185.7 352.6 A1.2 1.3 56.6 1 0 187 354.6 A1.2 1.3 56.6 1 0 185.7 352.6Z" fill="#f8edaf" opacity="0.75"/><path d="M126.1 269.4 A1.6 1.1 32.4 1 0 128.8 271.2 A1.6 1.1 32.4 1 0 126.1 269.4Z" fill="#f8edaf" opacity="0.75"/><path d="M283.1 207.7 A1.3 0.9 54.9 1 0 284.7 209.9 A1.3 0.9 54.9 1 0 283.1 207.7Z" fill="#f8edaf" opacity="0.75"/><path d="M305.1 267.6 A1.3 1.1 6.3 1 0 307.7 267.8 A1.3 1.1 6.3 1 0 305.1 267.6Z" fill="#f8edaf" opacity="0.75"/><path d="M235.5 354.9 A1.2 1 72.8 1 0 236.2 357.2 A1.2 1 72.8 1 0 235.5 354.9Z" fill="#f8edaf" opacity="0.75"/><path d="M202.7 302.9 A1.4 1.4 74.7 1 0 203.5 305.7 A1.4 1.4 74.7 1 0 202.7 302.9Z" fill="#f8edaf" opacity="0.75"/><path d="M184.4 231 A1.3 1.1 1.7 1 0 187 231.1 A1.3 1.1 1.7 1 0 184.4 231Z" fill="#f8edaf" opacity="0.75"/><path d="M130.6 221.4 A1.2 1.3 46.8 1 0 132.2 223.1 A1.2 1.3 46.8 1 0 130.6 221.4Z" fill="#f8edaf" opacity="0.75"/><path d="M203.4 311.7 A1.8 1.4 86.9 1 0 203.6 315.3 A1.8 1.4 86.9 1 0 203.4 311.7Z" fill="#f8edaf" opacity="0.75"/><path d="M142.5 177.8 A2 1.2 36.1 1 0 145.7 180.1 A2 1.2 36.1 1 0 142.5 177.8Z" fill="#f8edaf" opacity="0.75"/><path d="M195.3 167.6 A1.4 1.3 17.5 1 0 198 168.5 A1.4 1.3 17.5 1 0 195.3 167.6Z" fill="#f8edaf" opacity="0.75"/><path d="M169.3 348 A1.2 1 68.8 1 0 170.2 350.3 A1.2 1 68.8 1 0 169.3 348Z" fill="#f8edaf" opacity="0.75"/><path d="M239.3 215.2 A1.3 1 50.2 1 0 241 217.2 A1.3 1 50.2 1 0 239.3 215.2Z" fill="#f8edaf" opacity="0.75"/><path d="M183.4 293.2 A1.4 1.4 77.9 1 0 184 296 A1.4 1.4 77.9 1 0 183.4 293.2Z" fill="#f8edaf" opacity="0.75"/><path d="M258.1 290.7 A1.8 1.3 86 1 0 258.4 294.3 A1.8 1.3 86 1 0 258.1 290.7Z" fill="#f8edaf" opacity="0.75"/><path d="M182.6 280.9 A1.7 1.3 4 1 0 186.1 281.2 A1.7 1.3 4 1 0 182.6 280.9Z" fill="#f8edaf" opacity="0.75"/><path d="M288.8 207.7 A1.3 1.3 64.1 1 0 290 210.1 A1.3 1.3 64.1 1 0 288.8 207.7Z" fill="#f8edaf" opacity="0.75"/><path d="M198.5 176.8 A1.9 1.4 30.8 1 0 201.8 178.8 A1.9 1.4 30.8 1 0 198.5 176.8Z" fill="#f8edaf" opacity="0.75"/><path d="M160.4 201.8 A1.9 1.5 74.6 1 0 161.4 205.4 A1.9 1.5 74.6 1 0 160.4 201.8Z" fill="#f8edaf" opacity="0.75"/><path d="M244.2 275.3 A1.4 1.2 73.1 1 0 245 277.9 A1.4 1.2 73.1 1 0 244.2 275.3Z" fill="#f8edaf" opacity="0.75"/><path d="M95.7 312.6 A1.7 1.2 45.4 1 0 98.1 315 A1.7 1.2 45.4 1 0 95.7 312.6Z" fill="#f8edaf" opacity="0.75"/><path d="M228.6 178 A1.7 1 81.8 1 0 229.1 181.3 A1.7 1 81.8 1 0 228.6 178Z" fill="#f8edaf" opacity="0.75"/><path d="M259.3 184.6 A1.4 1.3 54.1 1 0 261 186.9 A1.4 1.3 54.1 1 0 259.3 184.6Z" fill="#f8edaf" opacity="0.75"/><path d="M114.9 271.6 A1.5 1.4 72 1 0 115.9 274.5 A1.5 1.4 72 1 0 114.9 271.6Z" fill="#f8edaf" opacity="0.75"/><path d="M141.9 337.4 A1.2 1.4 54.3 1 0 143.4 339.4 A1.2 1.4 54.3 1 0 141.9 337.4Z" fill="#f8edaf" opacity="0.75"/><path d="M174.9 341 A1.2 0.9 49.1 1 0 176.5 342.9 A1.2 0.9 49.1 1 0 174.9 341Z" fill="#f8edaf" opacity="0.75"/><path d="M216.2 276.2 A1.9 1.3 49.1 1 0 218.7 279.1 A1.9 1.3 49.1 1 0 216.2 276.2Z" fill="#f8edaf" opacity="0.75"/><path d="M121.1 266 A1.9 1.5 32.6 1 0 124.3 268 A1.9 1.5 32.6 1 0 121.1 266Z" fill="#f8edaf" opacity="0.75"/><path d="M275.2 203.5 A1.8 1.3 17.2 1 0 278.7 204.6 A1.8 1.3 17.2 1 0 275.2 203.5Z" fill="#f8edaf" opacity="0.75"/><path d="M249.2 300.6 A1.6 1.5 51.5 1 0 251.2 303.1 A1.6 1.5 51.5 1 0 249.2 300.6Z" fill="#f8edaf" opacity="0.75"/><path d="M267.1 182.4 A1.3 1 87.8 1 0 267.2 185.1 A1.3 1 87.8 1 0 267.1 182.4Z" fill="#f8edaf" opacity="0.75"/><path d="M166.6 211.5 A1.4 1.4 61.7 1 0 168 214 A1.4 1.4 61.7 1 0 166.6 211.5Z" fill="#f8edaf" opacity="0.75"/><path d="M256.8 286.7 A1.5 1.4 25.3 1 0 259.5 288 A1.5 1.4 25.3 1 0 256.8 286.7Z" fill="#f8edaf" opacity="0.75"/><path d="M193.1 309.7 A1.6 1.3 83.1 1 0 193.5 312.8 A1.6 1.3 83.1 1 0 193.1 309.7Z" fill="#f8edaf" opacity="0.75"/><path d="M252.9 283.2 A1.8 1 56 1 0 254.9 286.2 A1.8 1 56 1 0 252.9 283.2Z" fill="#f8edaf" opacity="0.75"/><path d="M230 215.9 A1.8 1.3 48.4 1 0 232.4 218.5 A1.8 1.3 48.4 1 0 230 215.9Z" fill="#f8edaf" opacity="0.75"/><path d="M104.3 299.8 A1.2 1.2 23.4 1 0 106.4 300.7 A1.2 1.2 23.4 1 0 104.3 299.8Z" fill="#f8edaf" opacity="0.75"/><path d="M154.6 366.9 A1.1 1.2 48.8 1 0 156.1 368.6 A1.1 1.2 48.8 1 0 154.6 366.9Z" fill="#f8edaf" opacity="0.75"/><path d="M191.7 383.8 A1.8 0.9 88.2 1 0 191.8 387.5 A1.8 0.9 88.2 1 0 191.7 383.8Z" fill="#f8edaf" opacity="0.75"/><path d="M174.6 346.7 A1.4 1 35.2 1 0 176.9 348.3 A1.4 1 35.2 1 0 174.6 346.7Z" fill="#f8edaf" opacity="0.75"/><path d="M318.7 272 C318.8 276.2 318.8 280.5 318.5 284.7 C318.2 288.9 317.7 293.2 317 297.4 C316.3 301.5 315.4 305.7 314.2 309.8 C313 313.9 311.6 317.9 310 321.9 C308.4 325.8 306.6 329.7 304.6 333.4 C302.6 337.1 300.4 340.8 298 344.2 C295.6 347.7 293 351.1 290.3 354.2 C287.5 357.4 284.6 360.5 281.6 363.4 C278.5 366.2 275.3 368.9 272 371.5 C268.7 374 265.3 376.4 261.8 378.6 C258.3 380.7 254.7 382.8 251 384.6 C247.3 386.4 243.5 388.1 239.7 389.6 C235.9 391 232 392.3 228.1 393.5 C224.2 394.6 220.2 395.5 216.2 396.3 C212.3 397.1 208.2 397.7 204.2 398.1 C200.1 398.5 196.1 398.8 192 398.9 C187.9 398.9 183.8 398.8 179.8 398.5 C175.7 398.2 171.6 397.8 167.6 397.1 C163.6 396.4 159.5 395.6 155.6 394.5 C151.6 393.4 147.6 392.2 143.8 390.7 C139.9 389.3 136.1 387.7 132.4 385.8 C128.6 384 125 381.9 121.4 379.7 C117.9 377.5 114.5 375 111.2 372.4 C107.9 369.8 104.7 367 101.7 364.1 C98.8 361.1 95.9 357.9 93.2 354.7 C90.6 351.4 88.1 347.9 85.8 344.4 C83.5 340.8 81.4 337.1 79.5 333.3 C77.6 329.5 75.9 325.6 74.4 321.7 C73 317.7 71.7 313.6 70.6 309.6 C69.6 305.5 68.7 301.3 68.1 297.1 C67.5 293 67 288.8 66.8 284.6 C66.6 280.4 66.5 276.1 66.7 272 C66.8 267.9 67.2 263.8 67.7 259.8 C68.3 255.7 69 251.7 69.9 247.7 C70.8 243.7 71.8 239.8 73 235.9 C74.3 232 75.7 228.2 77.2 224.5 C78.8 220.7 80.5 217 82.4 213.4 C84.2 209.8 86.3 206.2 88.4 202.8 C90.6 199.4 93 196 95.5 192.8 C97.9 189.5 100.6 186.4 103.4 183.4 C106.2 180.4 109.1 177.5 112.2 174.7 C115.2 172 118.5 169.4 121.8 166.9 C125.1 164.5 128.6 162.2 132.2 160.1 C135.8 158.1 139.5 156.1 143.3 154.5 C147.1 152.9 151 151.4 155 150.5 C158.9 149.6 163 149.1 167.1 149.2 C171.2 149.2 175.3 150.3 179.5 150.8 C183.6 151.3 187.8 152.3 192 152.4 C196.2 152.4 200.4 151.6 204.5 151.2 C208.6 150.8 212.7 149.9 216.8 149.9 C220.8 150 224.8 150.6 228.7 151.5 C232.6 152.5 236.5 154.1 240.2 155.7 C244 157.3 247.6 159.3 251.1 161.3 C254.7 163.4 258.1 165.7 261.5 168.1 C264.8 170.4 268 173 271.1 175.7 C274.1 178.3 277.1 181.1 279.9 184.1 C282.8 187 285.5 190 288 193.2 C290.6 196.3 293 199.6 295.3 203 C297.6 206.3 299.8 209.8 301.8 213.3 C303.7 216.9 305.6 220.5 307.3 224.3 C308.9 228 310.5 231.8 311.8 235.7 C313.1 239.5 314.3 243.5 315.3 247.5 C316.2 251.5 317 255.5 317.6 259.6 C318.2 263.7 318.5 267.8 318.7 272Z" fill="url(#watercolor-shinbi-peach-motion-fade3)"/><path d="M194 150 C192.7 159 186.3 183 186 204 C185.7 225 189.7 252.3 192 276 C194.3 299.7 199.7 326 200 346 C200.3 366 195 387.7 194 396" fill="none" stroke="#97222d" stroke-width="1.6" opacity="0.42"/><path d="M190 158 C189 167.3 184 193 184 214 C184 235 188 262.3 190 284 C192 305.7 195 334 196 344" fill="none" stroke="#da625c" stroke-width="0.7" opacity="0.35"/><g data-part="shine" opacity="0.7"><path d="M114.1 223.8 A24 44 -24 1 0 157.9 204.2 A24 44 -24 1 0 114.1 223.8Z" fill="url(#watercolor-shinbi-peach-motion-gloss)" opacity="0.5"/><path d="M117.6 192.8 A7 12 -24 1 0 130.4 187.2 A7 12 -24 1 0 117.6 192.8Z" fill="#fffdf9" opacity="0.7"/></g><path d="M183.1 155.1 A11 5 -6 1 0 204.9 152.9 A11 5 -6 1 0 183.1 155.1Z" fill="#655440"/></g><g data-part="stem"><path d="M198.5 156.4 C198.5 154.4 198.1 148.4 198.7 144.8 C199.2 141.3 201.3 136.7 201.8 135.1 L196.2 132.9 C195.4 134.6 192.5 139.4 191.3 143.2 C190.2 147 189.8 153.6 189.5 155.6Z" fill="url(#watercolor-shinbi-peach-motion-g-stem-soft)" stroke="#655440" stroke-width="2.6" stroke-opacity="0.32"/></g></g><g data-part="half"><path d="M438.6 342 C438.7 345.4 438.7 349 438.4 352.5 C438.2 356 437.8 359.5 437.2 362.9 C436.6 366.4 435.8 369.8 434.9 373.2 C433.9 376.6 432.7 379.9 431.4 383.2 C430.1 386.4 428.6 389.6 426.9 392.7 C425.3 395.7 423.4 398.7 421.5 401.6 C419.5 404.5 417.4 407.3 415.1 409.9 C412.8 412.5 410.4 415 407.9 417.4 C405.4 419.8 402.8 422 400.1 424.1 C397.3 426.2 394.5 428.1 391.6 430 C388.7 431.8 385.7 433.4 382.7 434.9 C379.7 436.4 376.5 437.8 373.4 439 C370.3 440.2 367 441.3 363.8 442.3 C360.6 443.2 357.3 444 354 444.6 C350.7 445.3 347.4 445.7 344.1 446.1 C340.7 446.4 337.4 446.7 334 446.7 C330.6 446.8 327.3 446.7 323.9 446.4 C320.6 446.2 317.2 445.8 313.9 445.2 C310.5 444.7 307.2 444 303.9 443.1 C300.7 442.2 297.4 441.2 294.2 440 C291 438.8 287.8 437.5 284.8 435.9 C281.7 434.4 278.7 432.7 275.8 430.9 C272.9 429.1 270 427 267.3 424.9 C264.6 422.7 262 420.4 259.5 418 C257 415.5 254.7 412.9 252.5 410.2 C250.3 407.5 248.2 404.7 246.3 401.7 C244.5 398.8 242.7 395.7 241.2 392.6 C239.6 389.5 238.2 386.3 237 383 C235.8 379.7 234.7 376.4 233.8 373 C233 369.6 232.3 366.2 231.7 362.7 C231.2 359.3 230.8 355.8 230.7 352.4 C230.5 348.9 230.4 345.4 230.6 342 C230.7 338.6 231 335.2 231.4 331.9 C231.9 328.6 232.5 325.2 233.2 321.9 C233.9 318.7 234.8 315.4 235.8 312.2 C236.8 309 238 305.9 239.3 302.8 C240.5 299.7 242 296.6 243.5 293.6 C245.1 290.7 246.7 287.7 248.5 284.9 C250.3 282.1 252.3 279.3 254.3 276.6 C256.4 273.9 258.5 271.3 260.8 268.8 C263.1 266.4 265.6 264 268.1 261.7 C270.6 259.4 273.3 257.3 276.1 255.3 C278.8 253.3 281.7 251.4 284.6 249.7 C287.6 248 290.7 246.4 293.8 245 C296.9 243.7 300.2 242.5 303.4 241.8 C306.7 241.2 310.1 240.9 313.4 241.1 C316.8 241.3 320.2 242.4 323.7 243 C327.1 243.6 330.6 244.6 334 244.7 C337.4 244.7 340.9 243.8 344.3 243.3 C347.7 242.8 351.1 241.8 354.4 241.7 C357.8 241.6 361.1 242 364.3 242.7 C367.5 243.4 370.7 244.7 373.8 246 C376.9 247.3 379.9 249 382.8 250.7 C385.7 252.4 388.6 254.2 391.3 256.2 C394.1 258.2 396.7 260.3 399.3 262.5 C401.8 264.7 404.2 267 406.6 269.4 C408.9 271.8 411.2 274.3 413.3 276.9 C415.4 279.5 417.4 282.2 419.3 285 C421.2 287.8 422.9 290.6 424.6 293.6 C426.2 296.5 427.8 299.5 429.1 302.6 C430.5 305.7 431.8 308.8 432.9 312 C434 315.2 434.9 318.5 435.7 321.8 C436.5 325.1 437.2 328.4 437.7 331.8 C438.1 335.2 438.4 338.6 438.6 342Z" fill="url(#watercolor-shinbi-peach-motion-g-red-soft)" stroke="#97222d" stroke-width="2.6" stroke-opacity="0.32"/><path d="M432.5 342 C432.7 345.3 432.6 348.6 432.4 351.9 C432.2 355.2 431.8 358.5 431.2 361.7 C430.7 365 429.9 368.2 429 371.4 C428.1 374.6 427.1 377.7 425.8 380.8 C424.6 383.8 423.1 386.9 421.6 389.8 C420 392.6 418.3 395.5 416.4 398.2 C414.6 400.9 412.5 403.5 410.4 406 C408.3 408.5 406 410.8 403.7 413.1 C401.3 415.3 398.8 417.4 396.2 419.4 C393.7 421.3 391 423.2 388.3 424.9 C385.6 426.6 382.7 428.1 379.9 429.6 C377 431 374.1 432.3 371.1 433.4 C368.2 434.6 365.1 435.6 362.1 436.5 C359 437.3 356 438.1 352.9 438.7 C349.8 439.3 346.6 439.8 343.5 440.1 C340.3 440.4 337.2 440.6 334 440.7 C330.8 440.7 327.7 440.6 324.5 440.4 C321.3 440.2 318.2 439.8 315 439.3 C311.9 438.8 308.8 438.1 305.7 437.3 C302.6 436.5 299.5 435.5 296.5 434.4 C293.5 433.2 290.5 432 287.6 430.5 C284.7 429.1 281.9 427.5 279.1 425.8 C276.4 424 273.7 422.1 271.2 420.1 C268.6 418.1 266.1 415.9 263.8 413.6 C261.5 411.3 259.3 408.8 257.2 406.3 C255.1 403.7 253.2 401.1 251.4 398.3 C249.6 395.5 248 392.6 246.5 389.7 C245 386.8 243.7 383.7 242.6 380.6 C241.4 377.5 240.4 374.4 239.6 371.2 C238.8 368 238.1 364.8 237.6 361.6 C237.1 358.3 236.8 355 236.6 351.8 C236.4 348.5 236.4 345.2 236.5 342 C236.7 338.8 236.9 335.6 237.3 332.5 C237.8 329.3 238.3 326.2 239 323.1 C239.7 320 240.5 316.9 241.5 313.9 C242.4 310.9 243.5 307.9 244.7 305 C245.9 302.1 247.3 299.2 248.7 296.4 C250.2 293.6 251.8 290.9 253.5 288.2 C255.2 285.5 257 282.9 258.9 280.4 C260.8 277.9 262.9 275.4 265.1 273.1 C267.2 270.7 269.5 268.5 271.9 266.3 C274.3 264.2 276.8 262.2 279.4 260.3 C282 258.4 284.7 256.6 287.5 255 C290.3 253.4 293.2 251.9 296.1 250.6 C299.1 249.4 302.1 248.3 305.2 247.7 C308.3 247 311.4 246.8 314.6 247 C317.8 247.3 321 248.4 324.3 249.1 C327.5 249.7 330.8 250.7 334 250.7 C337.2 250.8 340.5 249.9 343.7 249.4 C346.9 248.8 350.1 247.8 353.3 247.6 C356.4 247.5 359.5 247.8 362.6 248.4 C365.6 249.1 368.6 250.3 371.5 251.6 C374.4 252.8 377.3 254.3 380 255.9 C382.8 257.5 385.4 259.3 388 261.2 C390.6 263 393.1 265 395.5 267.1 C397.9 269.1 400.2 271.3 402.4 273.6 C404.6 275.9 406.7 278.2 408.7 280.7 C410.7 283.1 412.6 285.7 414.4 288.3 C416.1 290.9 417.8 293.6 419.4 296.4 C420.9 299.1 422.3 302 423.7 304.9 C425 307.8 426.1 310.7 427.2 313.7 C428.2 316.7 429.1 319.8 429.9 322.9 C430.6 326 431.2 329.2 431.7 332.4 C432.1 335.6 432.4 338.7 432.5 342Z" fill="url(#watercolor-shinbi-peach-motion-g-flesh-soft)" stroke="#e7e0d1" stroke-width="2.6" stroke-opacity="0.32"/><g clip-path="url(#watercolor-shinbi-peach-motion-clip1)"><path d="M432.5 342 C432.7 345.3 432.6 348.6 432.4 351.9 C432.2 355.2 431.8 358.5 431.2 361.7 C430.7 365 429.9 368.2 429 371.4 C428.1 374.6 427.1 377.7 425.8 380.8 C424.6 383.8 423.1 386.9 421.6 389.8 C420 392.6 418.3 395.5 416.4 398.2 C414.6 400.9 412.5 403.5 410.4 406 C408.3 408.5 406 410.8 403.7 413.1 C401.3 415.3 398.8 417.4 396.2 419.4 C393.7 421.3 391 423.2 388.3 424.9 C385.6 426.6 382.7 428.1 379.9 429.6 C377 431 374.1 432.3 371.1 433.4 C368.2 434.6 365.1 435.6 362.1 436.5 C359 437.3 356 438.1 352.9 438.7 C349.8 439.3 346.6 439.8 343.5 440.1 C340.3 440.4 337.2 440.6 334 440.7 C330.8 440.7 327.7 440.6 324.5 440.4 C321.3 440.2 318.2 439.8 315 439.3 C311.9 438.8 308.8 438.1 305.7 437.3 C302.6 436.5 299.5 435.5 296.5 434.4 C293.5 433.2 290.5 432 287.6 430.5 C284.7 429.1 281.9 427.5 279.1 425.8 C276.4 424 273.7 422.1 271.2 420.1 C268.6 418.1 266.1 415.9 263.8 413.6 C261.5 411.3 259.3 408.8 257.2 406.3 C255.1 403.7 253.2 401.1 251.4 398.3 C249.6 395.5 248 392.6 246.5 389.7 C245 386.8 243.7 383.7 242.6 380.6 C241.4 377.5 240.4 374.4 239.6 371.2 C238.8 368 238.1 364.8 237.6 361.6 C237.1 358.3 236.8 355 236.6 351.8 C236.4 348.5 236.4 345.2 236.5 342 C236.7 338.8 236.9 335.6 237.3 332.5 C237.8 329.3 238.3 326.2 239 323.1 C239.7 320 240.5 316.9 241.5 313.9 C242.4 310.9 243.5 307.9 244.7 305 C245.9 302.1 247.3 299.2 248.7 296.4 C250.2 293.6 251.8 290.9 253.5 288.2 C255.2 285.5 257 282.9 258.9 280.4 C260.8 277.9 262.9 275.4 265.1 273.1 C267.2 270.7 269.5 268.5 271.9 266.3 C274.3 264.2 276.8 262.2 279.4 260.3 C282 258.4 284.7 256.6 287.5 255 C290.3 253.4 293.2 251.9 296.1 250.6 C299.1 249.4 302.1 248.3 305.2 247.7 C308.3 247 311.4 246.8 314.6 247 C317.8 247.3 321 248.4 324.3 249.1 C327.5 249.7 330.8 250.7 334 250.7 C337.2 250.8 340.5 249.9 343.7 249.4 C346.9 248.8 350.1 247.8 353.3 247.6 C356.4 247.5 359.5 247.8 362.6 248.4 C365.6 249.1 368.6 250.3 371.5 251.6 C374.4 252.8 377.3 254.3 380 255.9 C382.8 257.5 385.4 259.3 388 261.2 C390.6 263 393.1 265 395.5 267.1 C397.9 269.1 400.2 271.3 402.4 273.6 C404.6 275.9 406.7 278.2 408.7 280.7 C410.7 283.1 412.6 285.7 414.4 288.3 C416.1 290.9 417.8 293.6 419.4 296.4 C420.9 299.1 422.3 302 423.7 304.9 C425 307.8 426.1 310.7 427.2 313.7 C428.2 316.7 429.1 319.8 429.9 322.9 C430.6 326 431.2 329.2 431.7 332.4 C432.1 335.6 432.4 338.7 432.5 342Z" fill="url(#watercolor-shinbi-peach-motion-fade8)"/><path d="M432.5 342 C432.7 345.3 432.6 348.6 432.4 351.9 C432.2 355.2 431.8 358.5 431.2 361.7 C430.7 365 429.9 368.2 429 371.4 C428.1 374.6 427.1 377.7 425.8 380.8 C424.6 383.8 423.1 386.9 421.6 389.8 C420 392.6 418.3 395.5 416.4 398.2 C414.6 400.9 412.5 403.5 410.4 406 C408.3 408.5 406 410.8 403.7 413.1 C401.3 415.3 398.8 417.4 396.2 419.4 C393.7 421.3 391 423.2 388.3 424.9 C385.6 426.6 382.7 428.1 379.9 429.6 C377 431 374.1 432.3 371.1 433.4 C368.2 434.6 365.1 435.6 362.1 436.5 C359 437.3 356 438.1 352.9 438.7 C349.8 439.3 346.6 439.8 343.5 440.1 C340.3 440.4 337.2 440.6 334 440.7 C330.8 440.7 327.7 440.6 324.5 440.4 C321.3 440.2 318.2 439.8 315 439.3 C311.9 438.8 308.8 438.1 305.7 437.3 C302.6 436.5 299.5 435.5 296.5 434.4 C293.5 433.2 290.5 432 287.6 430.5 C284.7 429.1 281.9 427.5 279.1 425.8 C276.4 424 273.7 422.1 271.2 420.1 C268.6 418.1 266.1 415.9 263.8 413.6 C261.5 411.3 259.3 408.8 257.2 406.3 C255.1 403.7 253.2 401.1 251.4 398.3 C249.6 395.5 248 392.6 246.5 389.7 C245 386.8 243.7 383.7 242.6 380.6 C241.4 377.5 240.4 374.4 239.6 371.2 C238.8 368 238.1 364.8 237.6 361.6 C237.1 358.3 236.8 355 236.6 351.8 C236.4 348.5 236.4 345.2 236.5 342 C236.7 338.8 236.9 335.6 237.3 332.5 C237.8 329.3 238.3 326.2 239 323.1 C239.7 320 240.5 316.9 241.5 313.9 C242.4 310.9 243.5 307.9 244.7 305 C245.9 302.1 247.3 299.2 248.7 296.4 C250.2 293.6 251.8 290.9 253.5 288.2 C255.2 285.5 257 282.9 258.9 280.4 C260.8 277.9 262.9 275.4 265.1 273.1 C267.2 270.7 269.5 268.5 271.9 266.3 C274.3 264.2 276.8 262.2 279.4 260.3 C282 258.4 284.7 256.6 287.5 255 C290.3 253.4 293.2 251.9 296.1 250.6 C299.1 249.4 302.1 248.3 305.2 247.7 C308.3 247 311.4 246.8 314.6 247 C317.8 247.3 321 248.4 324.3 249.1 C327.5 249.7 330.8 250.7 334 250.7 C337.2 250.8 340.5 249.9 343.7 249.4 C346.9 248.8 350.1 247.8 353.3 247.6 C356.4 247.5 359.5 247.8 362.6 248.4 C365.6 249.1 368.6 250.3 371.5 251.6 C374.4 252.8 377.3 254.3 380 255.9 C382.8 257.5 385.4 259.3 388 261.2 C390.6 263 393.1 265 395.5 267.1 C397.9 269.1 400.2 271.3 402.4 273.6 C404.6 275.9 406.7 278.2 408.7 280.7 C410.7 283.1 412.6 285.7 414.4 288.3 C416.1 290.9 417.8 293.6 419.4 296.4 C420.9 299.1 422.3 302 423.7 304.9 C425 307.8 426.1 310.7 427.2 313.7 C428.2 316.7 429.1 319.8 429.9 322.9 C430.6 326 431.2 329.2 431.7 332.4 C432.1 335.6 432.4 338.7 432.5 342ZM427.5 342 C427.6 345.1 427.6 348.3 427.4 351.4 C427.2 354.5 426.8 357.6 426.3 360.7 C425.7 363.8 425 366.9 424.2 369.9 C423.3 372.9 422.3 375.9 421.1 378.8 C419.9 381.7 418.6 384.6 417.1 387.3 C415.6 390.1 414 392.7 412.2 395.3 C410.5 397.9 408.5 400.4 406.5 402.7 C404.5 405.1 402.3 407.3 400.1 409.4 C397.9 411.5 395.5 413.6 393.1 415.4 C390.6 417.3 388.1 419 385.5 420.6 C382.9 422.3 380.3 423.7 377.5 425.1 C374.8 426.5 372 427.7 369.2 428.8 C366.4 429.9 363.6 430.8 360.7 431.7 C357.8 432.5 354.8 433.2 351.9 433.8 C348.9 434.3 346 434.8 343 435.1 C340 435.4 337 435.6 334 435.6 C331 435.7 328 435.6 325 435.4 C322 435.2 319 434.8 316 434.3 C313 433.8 310 433.2 307.1 432.4 C304.2 431.6 301.3 430.7 298.4 429.6 C295.6 428.6 292.7 427.4 290 426 C287.2 424.6 284.5 423.1 281.9 421.5 C279.3 419.8 276.8 418.1 274.4 416.1 C271.9 414.2 269.6 412.1 267.4 409.9 C265.2 407.8 263.1 405.4 261.1 403 C259.1 400.6 257.3 398 255.6 395.4 C253.9 392.8 252.4 390.1 251 387.3 C249.6 384.5 248.3 381.6 247.2 378.7 C246.1 375.7 245.2 372.7 244.4 369.7 C243.6 366.7 243 363.6 242.5 360.6 C242.1 357.5 241.8 354.4 241.6 351.3 C241.4 348.2 241.4 345.1 241.5 342 C241.6 338.9 241.9 336 242.3 333 C242.7 330 243.2 327 243.9 324.1 C244.5 321.1 245.3 318.2 246.2 315.4 C247.1 312.5 248.1 309.7 249.3 306.9 C250.4 304.1 251.7 301.4 253.1 298.7 C254.5 296.1 256 293.5 257.6 290.9 C259.2 288.4 260.9 285.9 262.7 283.5 C264.6 281.1 266.5 278.8 268.6 276.6 C270.6 274.4 272.8 272.2 275.1 270.2 C277.3 268.2 279.7 266.2 282.2 264.5 C284.7 262.7 287.2 261 289.9 259.4 C292.5 257.9 295.3 256.5 298.1 255.3 C300.9 254.2 303.7 253 306.7 252.5 C309.6 251.9 312.6 251.7 315.6 252 C318.6 252.3 321.7 253.5 324.8 254.1 C327.8 254.7 330.9 255.8 334 255.8 C337.1 255.8 340.2 254.9 343.2 254.4 C346.3 253.9 349.3 252.7 352.3 252.6 C355.3 252.4 358.2 252.6 361.1 253.2 C364 253.8 366.8 255 369.6 256.2 C372.3 257.4 375 258.8 377.7 260.3 C380.3 261.8 382.8 263.5 385.3 265.3 C387.7 267 390.1 268.9 392.4 270.9 C394.6 272.9 396.8 274.9 398.9 277.1 C401 279.2 403 281.5 404.9 283.8 C406.8 286.1 408.6 288.6 410.3 291 C412 293.5 413.5 296.1 415 298.7 C416.5 301.3 417.8 304 419.1 306.8 C420.3 309.5 421.4 312.3 422.4 315.2 C423.4 318 424.3 321 425 323.9 C425.7 326.9 426.3 329.9 426.7 332.9 C427.1 335.9 427.4 338.9 427.5 342Z" fill="#da625c" opacity="0.35" fill-rule="evenodd"/><path d="M289.4 337.6 A46 60 8 1 0 380.6 350.4 A46 60 8 1 0 289.4 337.6Z" fill="#e7e0d1" opacity="0.18"/><path d="M388.3 344.1 C391.1 344.1 399 344.1 405 344.1 C411 344.1 420.9 344.1 424 344.1" fill="none" stroke="#e7e0d1" stroke-width="0.7" opacity="0.22"/><path d="M385.2 360.1 C388 361 396.3 363.7 401.9 365.5 C407.6 367.3 416.4 370.2 419.2 371.1" fill="none" stroke="#e7e0d1" stroke-width="0.7" opacity="0.22"/><path d="M379.9 374.5 C382.2 376.1 388.4 380.3 393.8 383.9 C399.2 387.6 409.1 394.3 412.2 396.4" fill="none" stroke="#e7e0d1" stroke-width="0.7" opacity="0.22"/><path d="M370.4 387.2 C372.1 389.3 376.8 395 380.7 399.7 C384.5 404.4 391.5 413 393.7 415.6" fill="none" stroke="#e7e0d1" stroke-width="0.7" opacity="0.22"/><path d="M356.8 397.1 C357.8 399.5 360.6 406.1 362.7 411.5 C364.9 416.8 368.8 426.2 370 429.1" fill="none" stroke="#e7e0d1" stroke-width="0.7" opacity="0.22"/><path d="M343.3 401 C343.7 403.6 344.7 410.4 345.6 416.7 C346.5 422.9 348.3 434.8 348.8 438.5" fill="none" stroke="#e7e0d1" stroke-width="0.7" opacity="0.22"/><path d="M327.2 398.5 C326.8 401.5 325.5 410.2 324.6 416.7 C323.7 423.2 322.1 434 321.6 437.5" fill="none" stroke="#e7e0d1" stroke-width="0.7" opacity="0.22"/><path d="M313.4 395.5 C312.3 398.1 309.2 405.6 306.8 411.3 C304.5 416.9 300.5 426.4 299.2 429.4" fill="none" stroke="#e7e0d1" stroke-width="0.7" opacity="0.22"/><path d="M299.9 384.5 C297.9 386.8 291.9 393.6 287.9 398.3 C283.8 403 277.5 410.3 275.4 412.7" fill="none" stroke="#e7e0d1" stroke-width="0.7" opacity="0.22"/><path d="M289.5 375.5 C287.3 377 281.7 380.9 276.5 384.4 C271.4 388 261.6 394.7 258.6 396.8" fill="none" stroke="#e7e0d1" stroke-width="0.7" opacity="0.22"/><path d="M284 360.8 C281.3 361.7 273.9 364.1 268.2 366 C262.5 367.9 252.8 371.1 249.8 372.1" fill="none" stroke="#e7e0d1" stroke-width="0.7" opacity="0.22"/><path d="M282.2 343.8 C279.3 343.8 271 343.8 265 343.8 C259 343.7 249.5 343.7 246.4 343.7" fill="none" stroke="#e7e0d1" stroke-width="0.7" opacity="0.22"/><path d="M283.3 328.1 C280.7 327.3 273.6 325.2 267.8 323.4 C262 321.6 251.7 318.4 248.5 317.4" fill="none" stroke="#e7e0d1" stroke-width="0.7" opacity="0.22"/><path d="M287.2 313.4 C285.2 312.2 280.3 309 275.2 305.8 C270.1 302.5 259.7 295.9 256.6 293.9" fill="none" stroke="#e7e0d1" stroke-width="0.7" opacity="0.22"/><path d="M299.3 301 C297.6 298.9 292.8 293.1 289 288.6 C285.2 284 278.7 276.1 276.6 273.6" fill="none" stroke="#e7e0d1" stroke-width="0.7" opacity="0.22"/><path d="M313.8 293.4 C312.7 290.7 309.4 282.8 306.8 276.7 C304.3 270.6 299.9 260.3 298.6 257" fill="none" stroke="#e7e0d1" stroke-width="0.7" opacity="0.22"/><path d="M325.8 286.5 C325.4 284 324.3 277.2 323.4 271.5 C322.5 265.8 320.9 255.5 320.4 252.3" fill="none" stroke="#e7e0d1" stroke-width="0.7" opacity="0.22"/><path d="M343.6 289.4 C344.1 286.4 345.5 277.6 346.4 271.5 C347.4 265.4 348.9 255.9 349.4 252.8" fill="none" stroke="#e7e0d1" stroke-width="0.7" opacity="0.22"/><path d="M358.4 292.5 C359.5 290 362.5 283.4 365.1 277.6 C367.7 271.9 372.4 261.5 373.9 258.2" fill="none" stroke="#e7e0d1" stroke-width="0.7" opacity="0.22"/><path d="M368.7 301.6 C370.6 299.2 375.9 292.6 379.9 287.6 C383.9 282.5 390.6 274.1 392.7 271.4" fill="none" stroke="#e7e0d1" stroke-width="0.7" opacity="0.22"/><path d="M379.5 315.2 C382 313.5 389 309 394.6 305.4 C400.1 301.8 409.7 295.6 412.8 293.6" fill="none" stroke="#e7e0d1" stroke-width="0.7" opacity="0.22"/><path d="M388.6 328.4 C390.9 327.7 396.8 326 402.5 324.4 C408.1 322.7 419.2 319.5 422.5 318.5" fill="none" stroke="#e7e0d1" stroke-width="0.7" opacity="0.22"/><path d="M276.3 312.8 A28 13 -32 1 0 323.7 283.2 A28 13 -32 1 0 276.3 312.8Z" fill="url(#watercolor-shinbi-peach-motion-gloss)" opacity="0.5"/><path d="M303.3 339.5 A32 46 8 1 0 366.7 348.5 A32 46 8 1 0 303.3 339.5Z" fill="url(#watercolor-shinbi-peach-motion-g-pit-soft)" stroke="#6d4934" stroke-width="2.6" stroke-opacity="0.32"/><g clip-path="url(#watercolor-shinbi-peach-motion-clip2)"><path d="M303.3 339.5 A32 46 8 1 0 366.7 348.5 A32 46 8 1 0 303.3 339.5Z" fill="url(#watercolor-shinbi-peach-motion-fade11)"/><path d="M312 322 C313.2 322 319.2 318.3 319 322 C318.8 325.7 311 337.3 311 344 C311 350.7 318.7 357.7 319 362 C319.3 366.3 314 368.7 313 370" fill="none" stroke="#b69071" stroke-width="0.7" opacity="0.7"/><path d="M322 315 C323.2 316.2 329.2 317.2 329 322 C328.8 326.8 321 337.3 321 344 C321 350.7 328.7 357 329 362 C329.3 367 324 372 323 374" fill="none" stroke="#b69071" stroke-width="0.7" opacity="0.7"/><path d="M332 308 C333.2 310.3 339.2 316 339 322 C338.8 328 331 337.3 331 344 C331 350.7 338.7 356.3 339 362 C339.3 367.7 334 375.3 333 378" fill="none" stroke="#b69071" stroke-width="0.7" opacity="0.7"/><path d="M342 315 C343.2 316.2 349.2 317.2 349 322 C348.8 326.8 341 337.3 341 344 C341 350.7 348.7 357 349 362 C349.3 367 344 372 343 374" fill="none" stroke="#b69071" stroke-width="0.7" opacity="0.7"/><path d="M352 322 C353.2 322 359.2 318.3 359 322 C358.8 325.7 351 337.3 351 344 C351 350.7 358.7 357.7 359 362 C359.3 366.3 354 368.7 353 370" fill="none" stroke="#b69071" stroke-width="0.7" opacity="0.7"/><path d="M312 322 C313.2 322 319.2 318.3 319 322 C318.8 325.7 311 337.3 311 344 C311 350.7 318.7 357.7 319 362 C319.3 366.3 314 368.7 313 370" fill="none" stroke="#6d4934" stroke-width="0.7" opacity="0.24" transform="translate(2 0)"/><path d="M322 315 C323.2 316.2 329.2 317.2 329 322 C328.8 326.8 321 337.3 321 344 C321 350.7 328.7 357 329 362 C329.3 367 324 372 323 374" fill="none" stroke="#6d4934" stroke-width="0.7" opacity="0.24" transform="translate(2 0)"/><path d="M332 308 C333.2 310.3 339.2 316 339 322 C338.8 328 331 337.3 331 344 C331 350.7 338.7 356.3 339 362 C339.3 367.7 334 375.3 333 378" fill="none" stroke="#6d4934" stroke-width="0.7" opacity="0.24" transform="translate(2 0)"/><path d="M342 315 C343.2 316.2 349.2 317.2 349 322 C348.8 326.8 341 337.3 341 344 C341 350.7 348.7 357 349 362 C349.3 367 344 372 343 374" fill="none" stroke="#6d4934" stroke-width="0.7" opacity="0.24" transform="translate(2 0)"/><path d="M352 322 C353.2 322 359.2 318.3 359 322 C358.8 325.7 351 337.3 351 344 C351 350.7 358.7 357.7 359 362 C359.3 366.3 354 368.7 353 370" fill="none" stroke="#6d4934" stroke-width="0.7" opacity="0.24" transform="translate(2 0)"/></g></g></g></g></svg>
